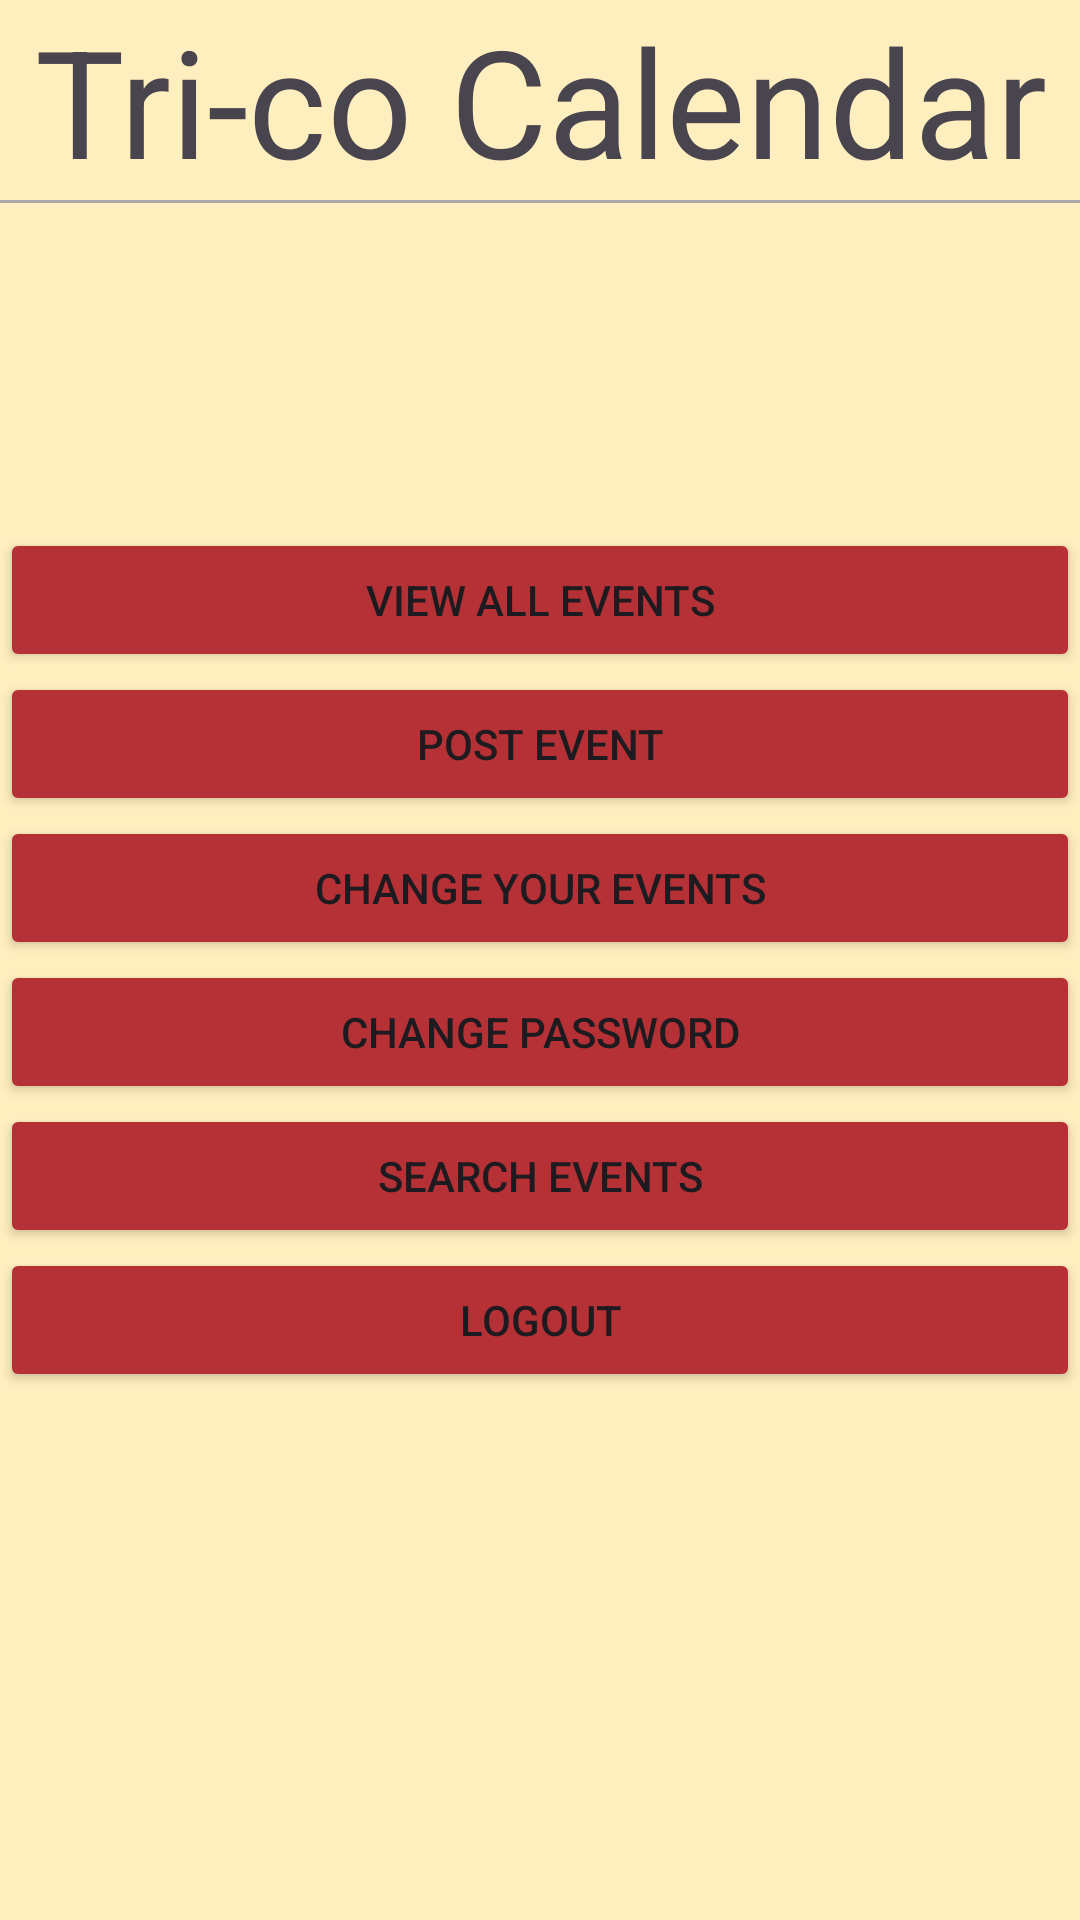

Layout XML and referenced resources for this Android screen:
<!-- AndroidManifest.xml: application theme Theme.SampleWebApp -->
<!-- res/layout/activity_homepage.xml -->
<?xml version="1.0" encoding="utf-8"?>
<androidx.constraintlayout.widget.ConstraintLayout xmlns:android="http://schemas.android.com/apk/res/android"
    xmlns:app="http://schemas.android.com/apk/res-auto"
    xmlns:tools="http://schemas.android.com/tools"
    android:layout_width="match_parent"
    android:layout_height="match_parent"
    android:background="@color/vanilla"
    tools:context=".HomepageActivity"
    >
    <LinearLayout
        android:layout_width="match_parent"
        android:layout_height="match_parent"
        android:orientation="vertical">

        <TextView
            android:id="@+id/statusField"
            android:layout_width="match_parent"
            android:layout_height="wrap_content"
            android:gravity="center"
            android:text="Tri-co Calendar"
            android:textSize="50dp"/>

        <View
            android:id="@+id/view"
            android:layout_width="match_parent"
            android:layout_height="1dp"
            android:background="@android:color/darker_gray"/>

    </LinearLayout>
    <LinearLayout
        android:layout_width="match_parent"
        android:layout_height="match_parent"
        android:orientation="vertical"
        android:gravity="center">

        <Button
            android:layout_width="match_parent"
            android:layout_height="wrap_content"
            android:gravity="center"
            android:onClick="onViewButtonClick"
            android:backgroundTint="#B53135"
            android:text="View all Events" />

        <Button
            android:layout_width="match_parent"
            android:layout_height="wrap_content"
            android:gravity="center"
            android:onClick="onPostButtonClick"
            android:backgroundTint="#B53135"
            android:text="Post Event" />

        <Button
            android:id="@+id/yourevents"
            android:layout_width="match_parent"
            android:layout_height="wrap_content"
            android:gravity="center"
            android:backgroundTint="#B53135"
            android:text="Change Your Events"
            android:onClick="onMyEventsButtonClick"/>

        <Button
            android:layout_width="match_parent"
            android:layout_height="wrap_content"
            android:gravity="center"
            android:backgroundTint="#B53135"
            android:text="Change Password"
            android:onClick="onChangePasswordButtonClick"/>

        <Button
            android:layout_width="match_parent"
            android:layout_height="wrap_content"
            android:gravity="center"
            android:backgroundTint="#B53135"
            android:text="Search Events"
            android:onClick="onSearchButtonClick"/>

        <Button
            android:layout_width="match_parent"
            android:layout_height="wrap_content"
            android:gravity="center"
            android:backgroundTint="#B53135"
            android:text="Logout"
            android:onClick="onLogoutButtonClick"/>

    </LinearLayout>

</androidx.constraintlayout.widget.ConstraintLayout>
<!-- resources referenced by this layout -->
<resources>
  <color name="vanilla">#FFEEBE</color>
  <style name="Theme.SampleWebApp" parent="Base.Theme.SampleWebApp" />
  <style name="Base.Theme.SampleWebApp" parent="Theme.Material3.DayNight.NoActionBar">
          
          
      </style>
</resources>
